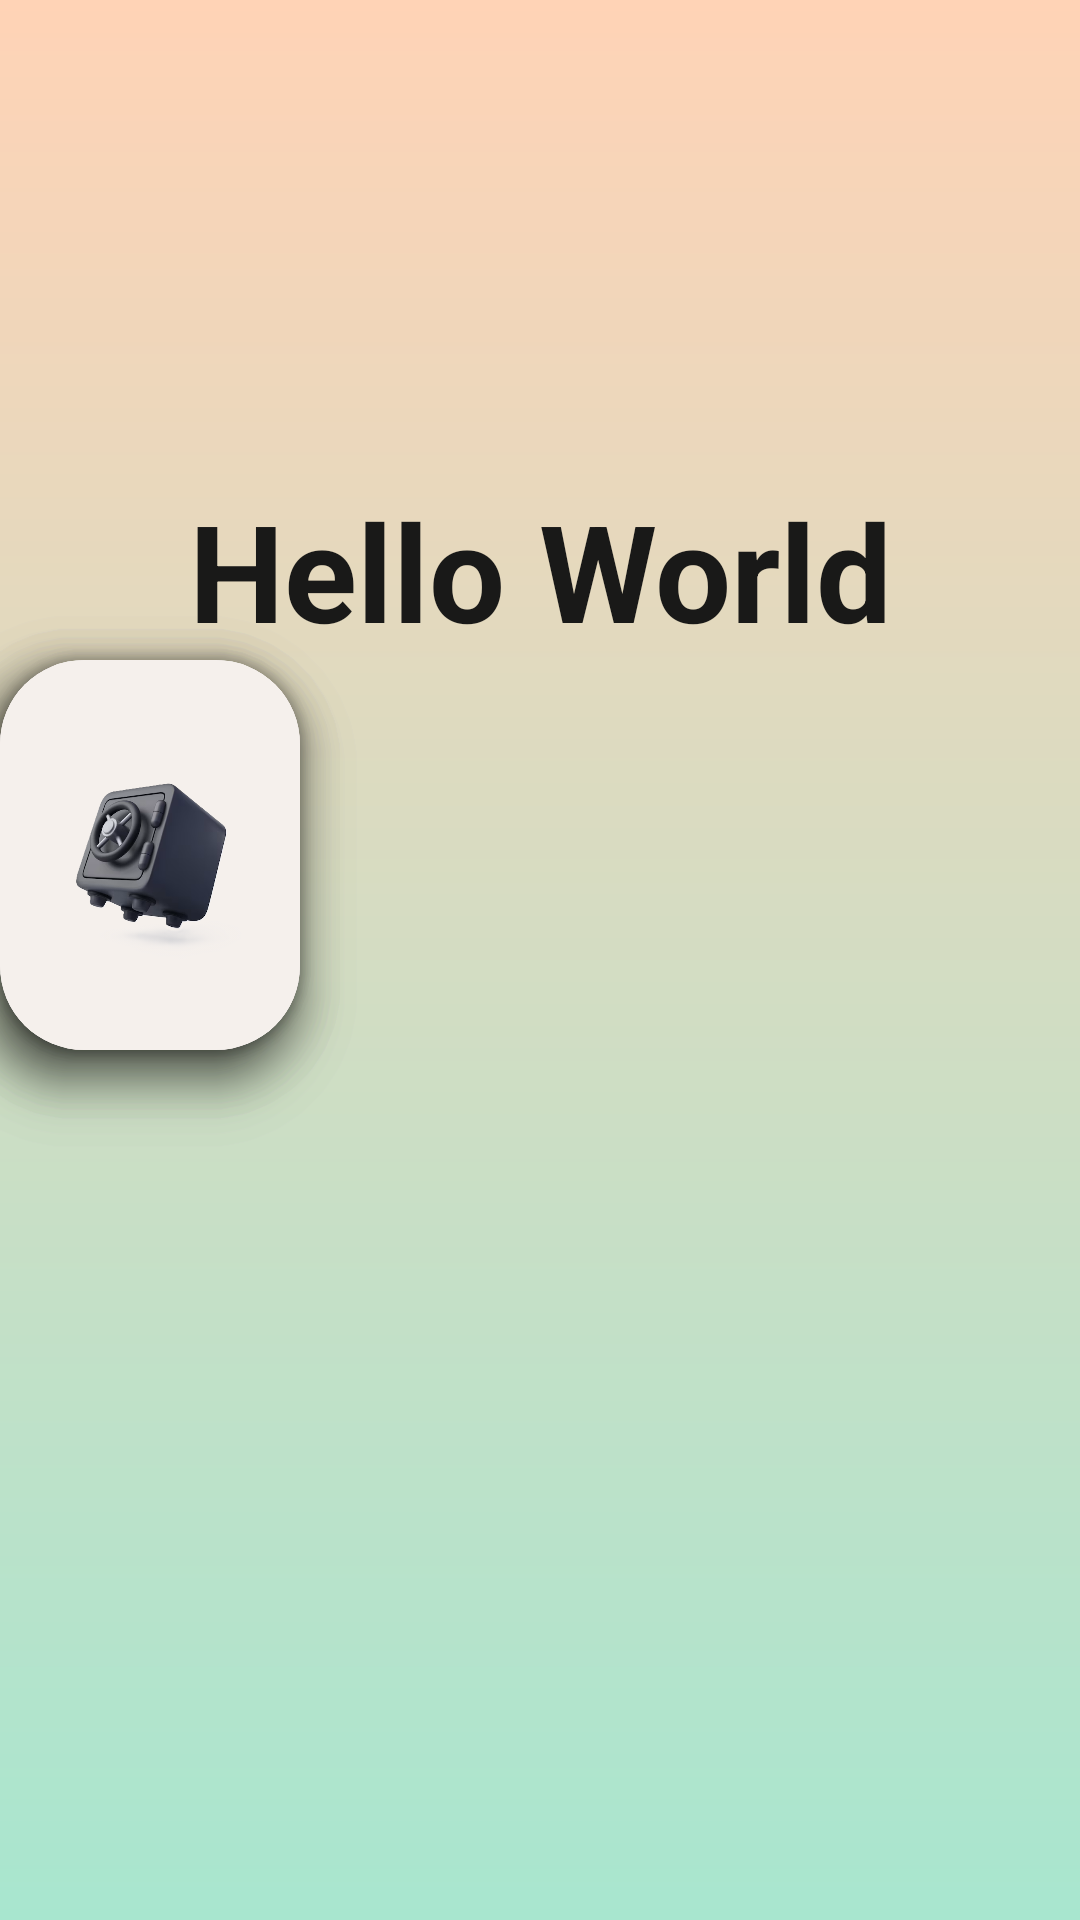

Reconstruct the res/layout file that produces this screen, plus the resources it refers to.
<!-- AndroidManifest.xml: application theme Theme.Material3.Dark.NoActionBar -->
<!-- res/layout/activity_splash.xml -->
<?xml version="1.0" encoding="utf-8"?>
<RelativeLayout xmlns:android="http://schemas.android.com/apk/res/android"
    xmlns:app="http://schemas.android.com/apk/res-auto"
    xmlns:tools="http://schemas.android.com/tools"
    android:id="@+id/main"
    android:layout_width="match_parent"
    android:layout_height="match_parent"
    android:clipChildren="false"
    android:clipToPadding="false"
    tools:context=".SplashActivity">

    
    <View
        android:layout_width="match_parent"
        android:layout_height="match_parent"
        android:background="@drawable/bg_gradient" />


    


    

    <TextView
        android:id="@+id/tvTyping"
        android:layout_width="wrap_content"
        android:layout_height="wrap_content"
        android:layout_above="@+id/cardContainer"
        android:layout_alignParentStart="true"
        android:layout_alignParentEnd="true"
        android:fontFamily="sans-serif"
        android:gravity="center"
        android:lineSpacingExtra="4dp"
        android:text="Hello World"
        android:textColor="#F5111111"
        android:textSize="45sp"
        android:textStyle="bold" />

    <FrameLayout
        android:id="@+id/cardContainer"
        android:layout_width="match_parent"
        android:layout_height="320dp"
        android:layout_alignParentBottom="true"
        android:layout_marginBottom="100dp"
        android:clipChildren="false"
        android:clipToPadding="false">


        <androidx.cardview.widget.CardView
            android:id="@+id/card1"
            android:layout_width="100dp"
            android:layout_height="130dp"
            app:cardBackgroundColor="#F5F0EC"
            app:cardCornerRadius="28dp"
            app:cardElevation="10dp">

            <LinearLayout
                android:layout_width="match_parent"
                android:layout_height="match_parent"
                android:gravity="center"
                android:orientation="vertical"
                android:padding="8dp">

                <ImageView
                    android:layout_width="match_parent"
                    android:layout_height="match_parent"
                    android:src="@drawable/pdf_page" />

            </LinearLayout>
        </androidx.cardview.widget.CardView>

        
        <androidx.cardview.widget.CardView
            android:id="@+id/card2"
            android:layout_width="100dp"
            android:layout_height="130dp"
            app:cardBackgroundColor="#F5F0EC"
            app:cardCornerRadius="28dp"
            app:cardElevation="14dp">

            <LinearLayout
                android:layout_width="match_parent"
                android:layout_height="match_parent"
                android:gravity="center"
                android:orientation="vertical"
                android:padding="8dp">

                <ImageView
                    android:layout_width="match_parent"
                    android:layout_height="match_parent"
                    android:src="@drawable/pen_paper"/>
            </LinearLayout>
        </androidx.cardview.widget.CardView>

        
        <androidx.cardview.widget.CardView
            android:id="@+id/card3"
            android:layout_width="100dp"
            android:layout_height="130dp"
            app:cardBackgroundColor="#F5F0EC"
            app:cardCornerRadius="28dp"
            app:cardElevation="10dp">

            <LinearLayout
                android:layout_width="match_parent"
                android:layout_height="match_parent"
                android:gravity="center"
                android:orientation="vertical"
                android:padding="8dp">

                <ImageView
                    android:layout_width="match_parent"
                    android:layout_height="match_parent"
                    android:src="@drawable/doc_png" />
            </LinearLayout>
        </androidx.cardview.widget.CardView>

        
        <androidx.cardview.widget.CardView
            android:id="@+id/card4"
            android:layout_width="100dp"
            android:layout_height="130dp"
            app:cardBackgroundColor="#F5F0EC"
            app:cardCornerRadius="28dp"
            app:cardElevation="14dp">

            <LinearLayout
                android:layout_width="match_parent"
                android:layout_height="match_parent"
                android:gravity="center"
                android:orientation="vertical"
                android:padding="8dp">

                <ImageView
                    android:layout_width="match_parent"
                    android:layout_height="match_parent"
                    android:src="@drawable/vault_png" />
            </LinearLayout>
        </androidx.cardview.widget.CardView>

        
        <androidx.cardview.widget.CardView
            android:id="@+id/card5"
            android:layout_width="100dp"
            android:layout_height="130dp"
            app:cardBackgroundColor="#F5F0EC"
            app:cardCornerRadius="28dp"
            app:cardElevation="10dp">

            <LinearLayout
                android:layout_width="match_parent"
                android:layout_height="match_parent"
                android:gravity="center"
                android:orientation="vertical"
                android:padding="8dp">

                <ImageView
                    android:layout_width="match_parent"
                    android:layout_height="match_parent"
                    android:src="@drawable/pdf_page" />
            </LinearLayout>
        </androidx.cardview.widget.CardView>

        
        <androidx.cardview.widget.CardView
            android:id="@+id/card6"
            android:layout_width="100dp"
            android:layout_height="130dp"
            app:cardBackgroundColor="#F5F0EC"
            app:cardCornerRadius="28dp"
            app:cardElevation="10dp">

            <LinearLayout
                android:layout_width="match_parent"
                android:layout_height="match_parent"
                android:gravity="center"
                android:orientation="vertical"
                android:padding="8dp">

                <ImageView
                    android:layout_width="match_parent"
                    android:layout_height="match_parent"
                    android:src="@drawable/vault_png"/>
            </LinearLayout>
        </androidx.cardview.widget.CardView>

    </FrameLayout>

</RelativeLayout>
<!-- resources referenced by this layout -->
<resources>
  <!-- drawable bg_gradient (drawable) -->
  <shape xmlns:android="http://schemas.android.com/apk/res/android">
  
      <gradient
          android:startColor="#A8E6CF"
          android:endColor="#FFD3B6"
          android:angle="90"/>
  
  </shape>
  <!-- drawable doc_png: png bitmap (drawable, 89734 bytes) -->
  <!-- drawable pdf_page: png bitmap (drawable, 18254 bytes) -->
  <!-- drawable pen_paper: png bitmap (drawable, 13755 bytes) -->
  <!-- drawable vault_png: png bitmap (drawable, 115136 bytes) -->
</resources>
